Run: headless pygame with SDL's dummy video driver; simulated clock (each Clock.tick advances the game by its frame time, no real sleeping); random seed 0; keys injected as events and as key.get_pressed() state; no mouse input.
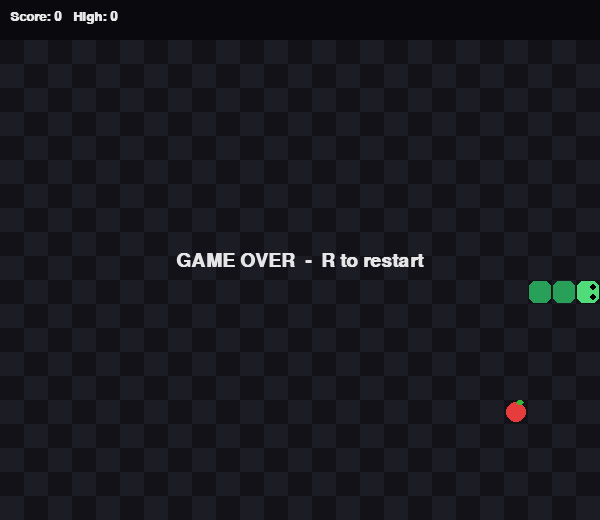
Frame 1 of 4 · flips 1–60 · no input
Frame 2 of 4 · flips 61–180 · tapped SPACE, RETURN · held RIGHT (→), D · screen unchanged from frame 1, image omitted
Frame 3 of 4 · flips 181–300 · held DOWN (↓), S · screen unchanged from frame 2, image omitted
Frame 4 of 4 · flips 301–420 · held LEFT (←), A, UP (↑), W · screen unchanged from frame 3, image omitted

The pygame program that drew these frames:

#!/usr/bin/env python3
"""Snake Game with Python (pygame).

Author : Ayush Kumar
Roll No: 251151004038
Course : B.Tech CSE, 2nd Year

Snake chasing an apple. Arrows/WASD to move, P to pause, R to restart, Esc to quit."""
import random
import sys

import pygame

CELL = 24
COLS, ROWS = 25, 20
W, H = COLS * CELL, ROWS * CELL + 40  # 40px HUD
BASE_FPS, MAX_FPS = 8, 20

BG = (18, 18, 24)
GRID = (28, 28, 36)
SNAKE_HEAD = (80, 220, 120)
SNAKE_BODY = (40, 160, 90)
APPLE = (230, 60, 60)
LEAF = (60, 180, 60)
TEXT = (230, 230, 230)

DIRS = {
    pygame.K_UP: (0, -1), pygame.K_w: (0, -1),
    pygame.K_DOWN: (0, 1), pygame.K_s: (0, 1),
    pygame.K_LEFT: (-1, 0), pygame.K_a: (-1, 0),
    pygame.K_RIGHT: (1, 0), pygame.K_d: (1, 0),
}


class Game:
    def __init__(self):
        self.high = 0
        self.reset()

    def reset(self):
        cx, cy = COLS // 2, ROWS // 2
        self.snake = [(cx, cy), (cx - 1, cy), (cx - 2, cy)]
        self.dir = (1, 0)
        self.queue = []          # buffered turns so fast key combos aren't lost
        self.score = 0
        self.over = False
        self.paused = False
        self.apple = self.spawn_apple()

    def spawn_apple(self):
        free = [(x, y) for x in range(COLS) for y in range(ROWS) if (x, y) not in self.snake]
        return random.choice(free) if free else None

    def turn(self, d):
        last = self.queue[-1] if self.queue else self.dir
        if d != last and d != (-last[0], -last[1]) and len(self.queue) < 3:
            self.queue.append(d)

    def step(self):
        if self.over or self.paused:
            return
        if self.queue:
            self.dir = self.queue.pop(0)
        hx, hy = self.snake[0]
        head = (hx + self.dir[0], hy + self.dir[1])

        hit_wall = not (0 <= head[0] < COLS and 0 <= head[1] < ROWS)
        eating = head == self.apple
        body = self.snake if eating else self.snake[:-1]  # tail moves away unless growing
        if hit_wall or head in body:
            self.over = True
            self.high = max(self.high, self.score)
            return

        self.snake.insert(0, head)
        if eating:
            self.score += 1
            self.apple = self.spawn_apple()
            if self.apple is None:  # filled the board
                self.over = True
                self.high = max(self.high, self.score)
        else:
            self.snake.pop()

    def fps(self):
        return min(MAX_FPS, BASE_FPS + self.score // 3)


def draw(screen, font, big, g):
    screen.fill(BG)
    for x in range(COLS):
        for y in range(ROWS):
            if (x + y) % 2:
                pygame.draw.rect(screen, GRID, (x * CELL, y * CELL + 40, CELL, CELL))

    if g.apple:
        ax, ay = g.apple
        c = (ax * CELL + CELL // 2, ay * CELL + 40 + CELL // 2)
        pygame.draw.circle(screen, APPLE, c, CELL // 2 - 2)
        pygame.draw.ellipse(screen, LEAF, (c[0], c[1] - CELL // 2, 8, 5))

    for i, (x, y) in enumerate(g.snake):
        r = pygame.Rect(x * CELL + 1, y * CELL + 41, CELL - 2, CELL - 2)
        pygame.draw.rect(screen, SNAKE_HEAD if i == 0 else SNAKE_BODY, r, border_radius=6)
    # eyes
    hx, hy = g.snake[0]
    dx, dy = g.dir
    cx, cy = hx * CELL + CELL // 2, hy * CELL + 40 + CELL // 2
    for s in (-1, 1):
        ex = cx + dx * 5 + (-dy) * s * 5
        ey = cy + dy * 5 + dx * s * 5
        pygame.draw.circle(screen, (0, 0, 0), (ex, ey), 3)

    pygame.draw.rect(screen, (10, 10, 14), (0, 0, W, 40))
    screen.blit(font.render(f"Score: {g.score}   High: {g.high}", True, TEXT), (10, 10))

    msg = None
    if g.over:
        msg = "GAME OVER  -  R to restart"
    elif g.paused:
        msg = "PAUSED"
    if msg:
        t = big.render(msg, True, TEXT)
        screen.blit(t, t.get_rect(center=(W // 2, H // 2)))
    pygame.display.flip()


def main():
    pygame.init()
    screen = pygame.display.set_mode((W, H))
    pygame.display.set_caption("Snake Game - Ayush Kumar")
    font = pygame.font.SysFont("monospace", 20, bold=True)
    big = pygame.font.SysFont("monospace", 28, bold=True)
    clock = pygame.time.Clock()
    g = Game()

    while True:
        for e in pygame.event.get():
            if e.type == pygame.QUIT:
                pygame.quit(); sys.exit()
            if e.type == pygame.KEYDOWN:
                if e.key == pygame.K_ESCAPE:
                    pygame.quit(); sys.exit()
                elif e.key == pygame.K_r and g.over:
                    g.reset()
                elif e.key == pygame.K_p and not g.over:
                    g.paused = not g.paused
                elif e.key in DIRS:
                    g.turn(DIRS[e.key])
        g.step()
        draw(screen, font, big, g)
        clock.tick(g.fps())


if __name__ == "__main__":
    main()
